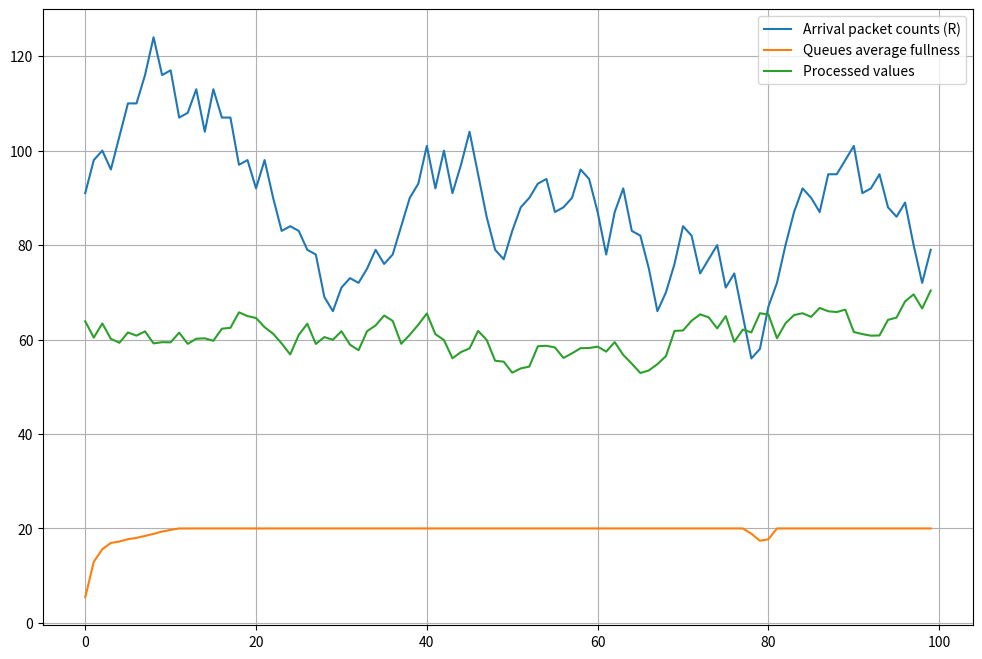

The matplotlib source for this figure:
import numpy as np
from matplotlib import pyplot as plt

# System parameters
n = 5  # Drones count
max_efficiency = 20  # Max efficiency for all drones, packets per second
queue_max_size = 20  # Max packet queues size, packets
R = 100  # Initial rate of incoming packets (arrivals), packets per second
# Initial drones processing speeds and queues
s = np.array([10, 15, 20, 12, 8])  # Processing speeds (power) of drones
print(f'Total productivity: {s.sum()}')
queues = np.zeros(n)  # Initial packet queues (all empty)

def distribute_tasks_with_queues(s, R, queues):
    n = len(s)
    p = np.zeros(n)
    remaining_R = R

    # Whichever drones have non-empty queues - their contents must processed first
    for i in range(n):
        if queues[i] > 0:
            # Determining how many packets are to be processed
            to_process = min(queues[i], s[i], max_efficiency)
            # Data is processed
            p[i] += to_process
            # As a consequence, this queue shortens
            queues[i] -= to_process

    # Distribute arriving packets among drones 
    for i in np.argsort(-s):  # Sorting drones by their processing power, starting with the most powerful ones
        if remaining_R <= 0:
            break
        # How much free space in this drone's queue?
        free_space = queue_max_size - queues[i]
        # How much unused power after taking data from the queue
        leftover_power = min((s[i] - p[i]), max_efficiency)
        # If no free space in the queue - this drone is a priori already busy
        if free_space > 0:
            # Max possible amount of packets for this drone, taking into account that it may be already be busy to some extent
            max_possible = min(max_efficiency, s[i] - p[i], remaining_R)
            # How many can be processed directly: since the queue size is larger than the power, 
            # data is rather put to processing directly
            direct_process = min(max_possible, free_space)
            p[i] += direct_process
            remaining_R -= direct_process
            # Add the remainder to the queue
            to_queue = min(remaining_R, free_space - direct_process)
            queues[i] += to_queue
            remaining_R -= to_queue

    return p, queues

queues_vals = []
processed_vals = []
r_vals = []

# Simulation over 100 seconds (iterations)
iterations = 100
for t in range(iterations):
    # Random fluctuations expressed as noise
    noise = np.random.uniform(-2, 2, size=n)
    s = np.clip(s + noise, 1, max_efficiency)  # Make sure s doesn't exceed max_efficiency

    # Random fluctuations of arrivals stream R
    R = max(50, R + np.random.randint(-10, 10))  # Random, but not below 50

    # Distribution of R among drones with individual packet queues
    p, queues = distribute_tasks_with_queues(s, R, queues)

    # Виведення результатів
    queues_vals.append(np.sum(queues) / n)
    processed_vals.append(np.sum(p))
    r_vals.append(R)

plt.figure(figsize=(12, 8))
plt.plot(range(iterations), r_vals, label='Arrival packet counts (R)')
plt.plot(range(iterations), queues_vals, label='Queues average fullness')
plt.plot(range(iterations), processed_vals, label='Processed values')
plt.legend()
plt.grid()
plt.show()